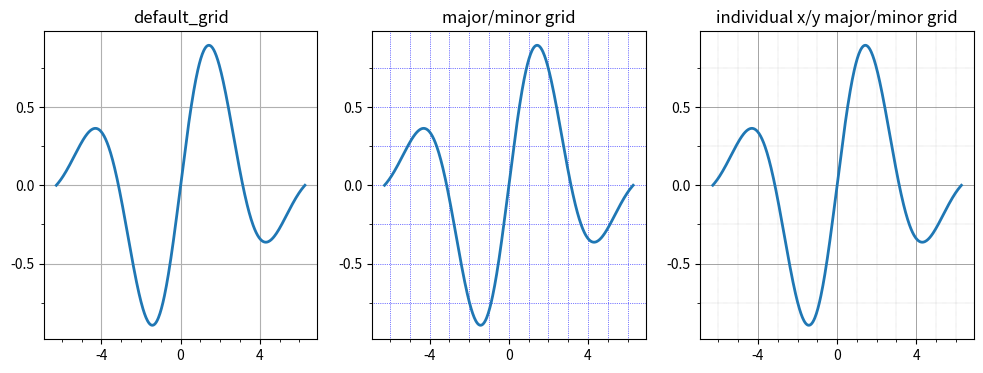

Write the Python code that produced this figure.
import numpy as np
import matplotlib as mpl
import matplotlib.pyplot as plt

x = np.linspace(-2 * np.pi, 2 * np.pi, 500)
y = np.sin(x) * np.exp(-x**2/20)
fig, axes = plt.subplots(1, 3, figsize=(12, 4))

x_major_ticker = mpl.ticker.MultipleLocator(4)
x_minor_ticker = mpl.ticker.MultipleLocator(1)
y_major_ticker = mpl.ticker.MultipleLocator(0.5)
y_minor_ticker = mpl.ticker.MultipleLocator(0.25)

for ax in axes:
    ax.plot(x, y, lw=2)
    ax.xaxis.set_major_locator(x_major_ticker)
    ax.yaxis.set_major_locator(y_major_ticker)
    ax.xaxis.set_minor_locator(x_minor_ticker)
    ax.yaxis.set_minor_locator(y_minor_ticker)

axes[0].set_title("default_grid")
axes[0].grid()

axes[1].set_title("major/minor grid")
axes[1].grid(color="blue", which="both", linestyle=':', linewidth=0.5)

axes[2].set_title("individual x/y major/minor grid")
axes[2].grid(color="grey", which="major", axis='x', linestyle='-', linewidth=0.5)
axes[2].grid(color="grey", which="minor", axis='x', linestyle=':', linewidth=0.25)
axes[2].grid(color="grey", which="major", axis='y', linestyle='-', linewidth=0.5)
axes[2].grid(color="grey", which="minor", axis='y', linestyle=':', linewidth=0.25)

plt.show()